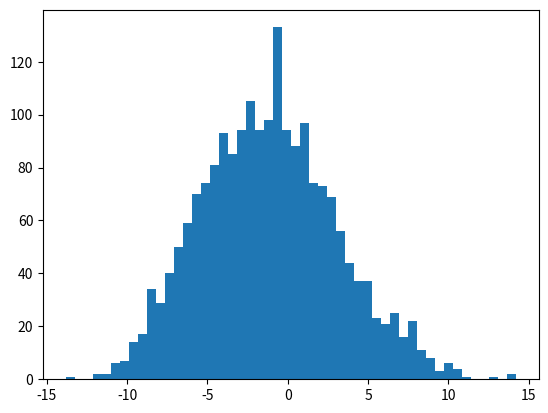

Reproduce this figure in Python. (Note: this script raises an exception after producing the figure.)
import numpy as np
from matplotlib import pyplot
import sys
import argparse

def arg():
    pass

def generate_data(K,N):
    X, mu_star, sigma_star = [], [],[] 
    for i in range(K):
        loc = (np.random.rand() - 0.5) * 10.0
        scale = np.random.rand() + 3.0
        X = np.append(X, np.random.normal(loc = loc, scale = scale, size = int(N/K)))
        mu_star = np.append(mu_star, loc)
        sigma_star = np.append(sigma_star, scale)
    return (X, mu_star, sigma_star)

def gaussian(mu,sigma):
    def f(x):
        return np.exp(-0.5 * (x - mu) ** 2 / sigma) / np.sqrt(2 * np.pi * sigma)
    return f

def estimate_posterior_likelihood(X,pi, gf):
    l = np.zeros((X.size, pi.size))
    for (i, x) in enumerate(X):
        l[i,:] = gf(x)
    return pi * l * np.vectorize(lambda y: 1/y)(l.sum(axis = 1).reshape(-1,1))

def estimate_gmm_parameter(X, gamma):
    N = gamma.sum(axis=0)
    mu = (gamma * X.reshape((-1,1))).sum(axis=0)/N
    sigma = (gamma * (X.reshape(-1,1) - mu) ** 2).sum(axis=0)/N
    pi = N/X.size
    return (mu,sigma, pi)
def calc_Q(X,mu, sigma, pi ,gamma):
    Q = (gamma * (np.log(pi * (2 * np.pi * sigma) ** (-0.5)))).sum()
    for (i, x) in enumerate(X):
        Q += (gamma[i,:] * (-0.5 *  (x -mu)** 2 / sigma)).sum()
    return Q
def main():
    class_num = 2
    data_num = 1000 * class_num
    X, mu_star, sigma_star = generate_data(class_num,data_num)

    epsilon = 0.000001
    pi = np.random.rand(class_num)
    mu = np.random.randn(class_num)
    sigma = np.abs(np.random.randn(class_num))
    Q = -sys.float_info.max
    delta = None

    while delta == None or delta >= epsilon:
        gf = gaussian(mu, sigma)
        gamma = estimate_posterior_likelihood(X, pi, gf)
        mu, sigma, pi = estimate_gmm_parameter(X, gamma)

        Q_new = calc_Q(X, mu, sigma, pi, gamma)
        delta = Q_new - Q
        Q = Q_new

    print('mu* : {0} sigma* : {1}'.format(np.sort(np.around(mu_star,3)),np.sort(np.around(sigma_star,3))))
    print('mu  : {0} sigma  : {1}'.format(np.sort(np.around(mu,3)),np.sort(np.around(sigma,3))))

    n, bins,_ = pyplot.hist(X, 50, normed = 1, alpha = 0.3)
    seq = np.arange(-15,15,0.02)
    for i in range(class_num):
        pyplot.plot(seq, gaussian(mu[i],sigma[i])(seq), linewidth= 2.0)
    pyplot.show()



if __name__ == '__main__':
    main()
